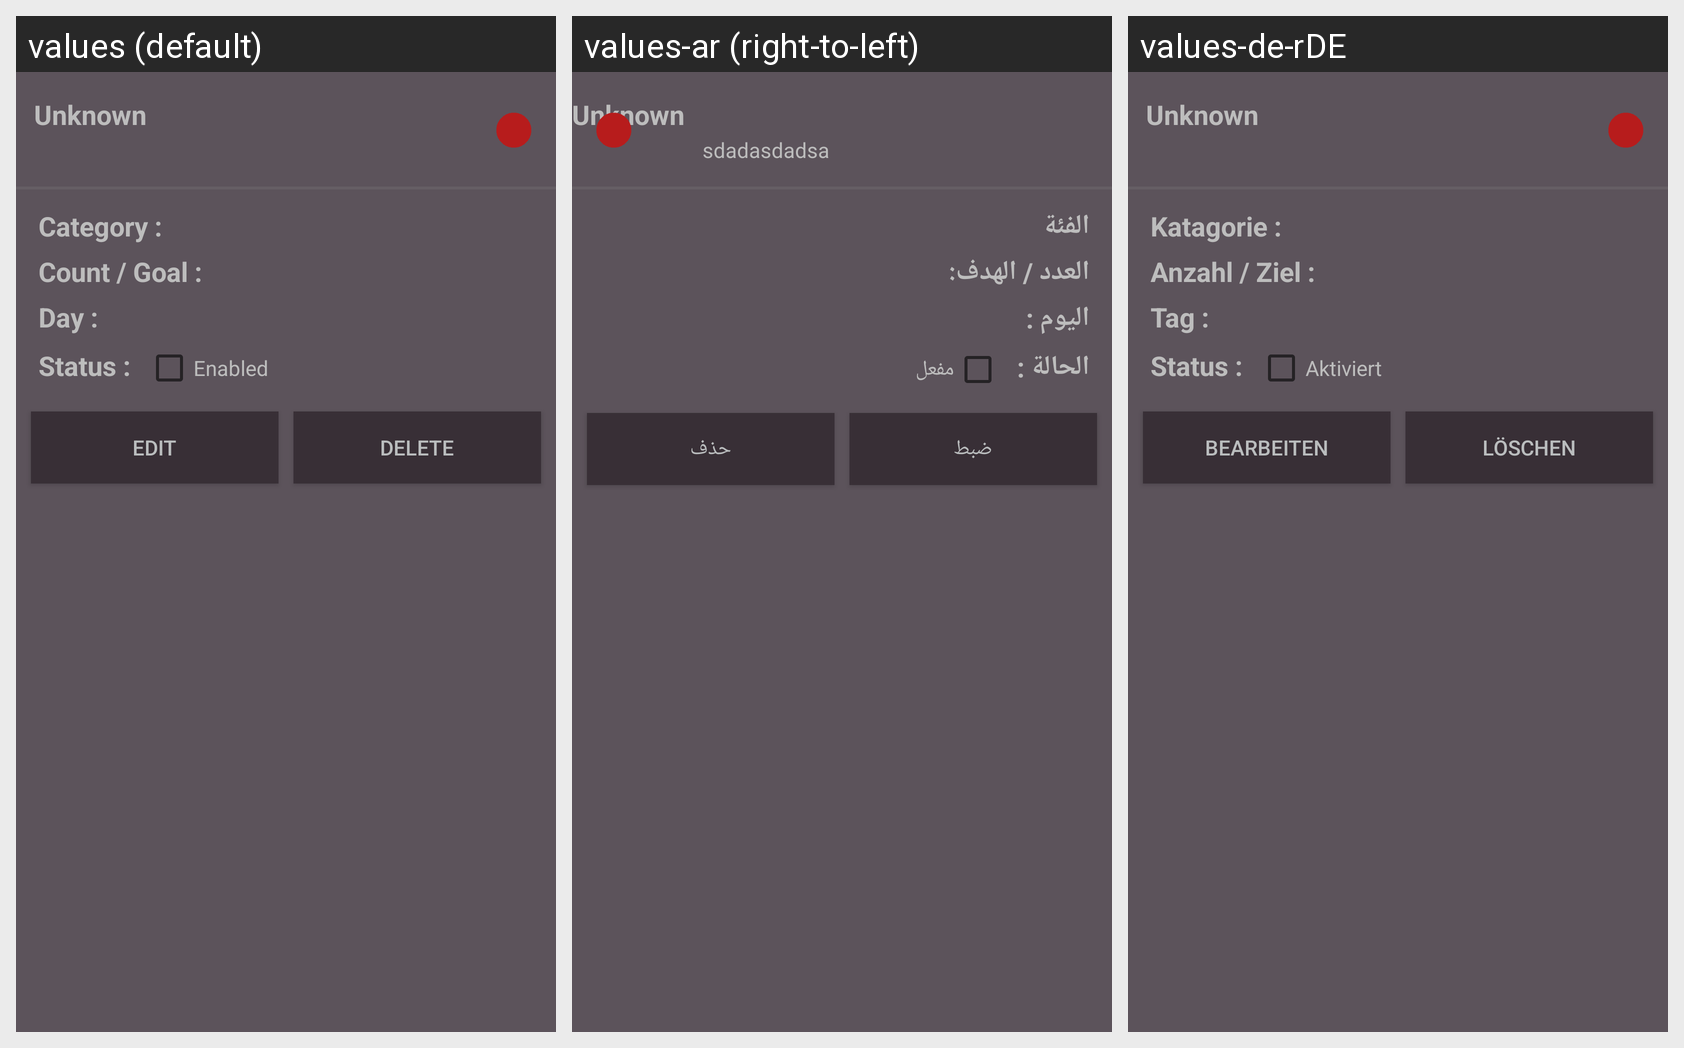

Here is an Android app screen in its default locale and in the app's own translations. Write out the translated-string differences for the strings that appear on this screen.
Android screen res/layout/ms_btm_navbar.xml rendered under 3 locales, left to right: values (default), values-ar (right-to-left), values-de-rDE. Device: Nexus 5 (rendered at 1080×1920; each locale shown at half size, 540×960, under a caption strip naming it); theme AppTheme.
Strings drawn on this screen, with the default value and each locale's value (text and hints the layout hard-codes, and strings that could not be matched under every locale, appear in the picture but are not listed):

catagory_doublepoint
  values: Category :
  values-ar: الفئة
  values-de-rDE: Katagorie :

count_slach_goal_doublepoint
  values: Count / Goal :
  values-ar: العدد / الهدف:
  values-de-rDE: Anzahl / Ziel :

day_doublepoint
  values: Day :
  values-ar: اليوم :
  values-de-rDE: Tag :

status_doublepoint
  values: Status :
  values-ar: الحالة :
  values-de-rDE: Status :

enabled
  values: Enabled
  values-ar: مفعل
  values-de-rDE: Aktiviert

edit_thing
  values: Edit
  values-ar: ضبط
  values-de-rDE: Bearbeiten

delete_thing_btn_txt
  values: Delete
  values-ar: حذف
  values-de-rDE: Löschen
